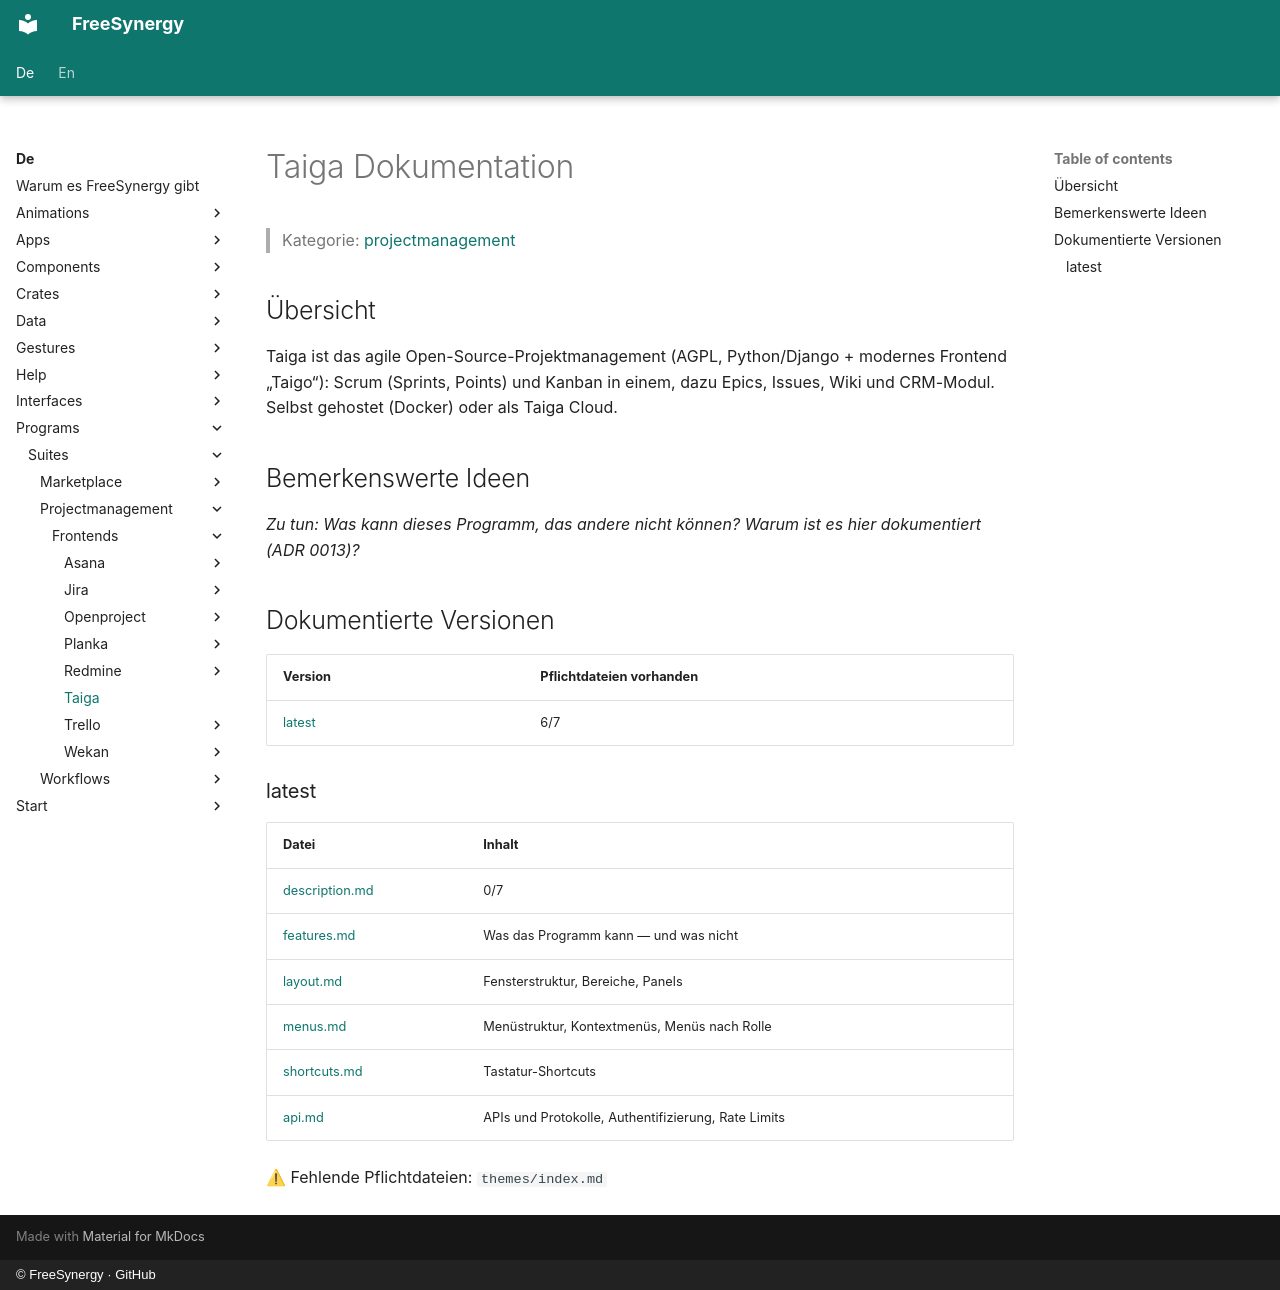

repository: FreeSynergy/fs-documentation · page: de/programs/suites/projectmanagement/frontends/taiga/index.html · generator: mkdocs · copyright: © FreeSynergy · GitHub

# Taiga Dokumentation

> Kategorie: [projectmanagement](../../index.md)

## Übersicht

Taiga ist das agile Open-Source-Projektmanagement (AGPL, Python/Django + modernes Frontend „Taigo“): Scrum (Sprints, Points) und Kanban in einem, dazu Epics, Issues, Wiki und CRM-Modul. Selbst gehostet (Docker) oder als Taiga Cloud.

## Bemerkenswerte Ideen

_Zu tun: Was kann dieses Programm, das andere nicht können? Warum ist es hier dokumentiert (ADR 0013)?_

## Dokumentierte Versionen

<!-- gen:versions (Spiegel von docs/en; ADR 0011) — edits inside are overwritten -->
| Version | Pflichtdateien vorhanden |
|---------|------------------------|
| [latest](latest/description.md) | 6/7 |

### latest

| Datei | Inhalt |
|------|----------|
| [description.md](latest/description.md) | 0/7 |
| [features.md](latest/features.md) | Was das Programm kann — und was nicht |
| [layout.md](latest/layout.md) | Fensterstruktur, Bereiche, Panels |
| [menus.md](latest/menus.md) | Menüstruktur, Kontextmenüs, Menüs nach Rolle |
| [shortcuts.md](latest/shortcuts.md) | Tastatur-Shortcuts |
| [api.md](latest/api.md) | APIs und Protokolle, Authentifizierung, Rate Limits |

⚠ Fehlende Pflichtdateien: `themes/index.md`
<!-- /gen:versions -->
